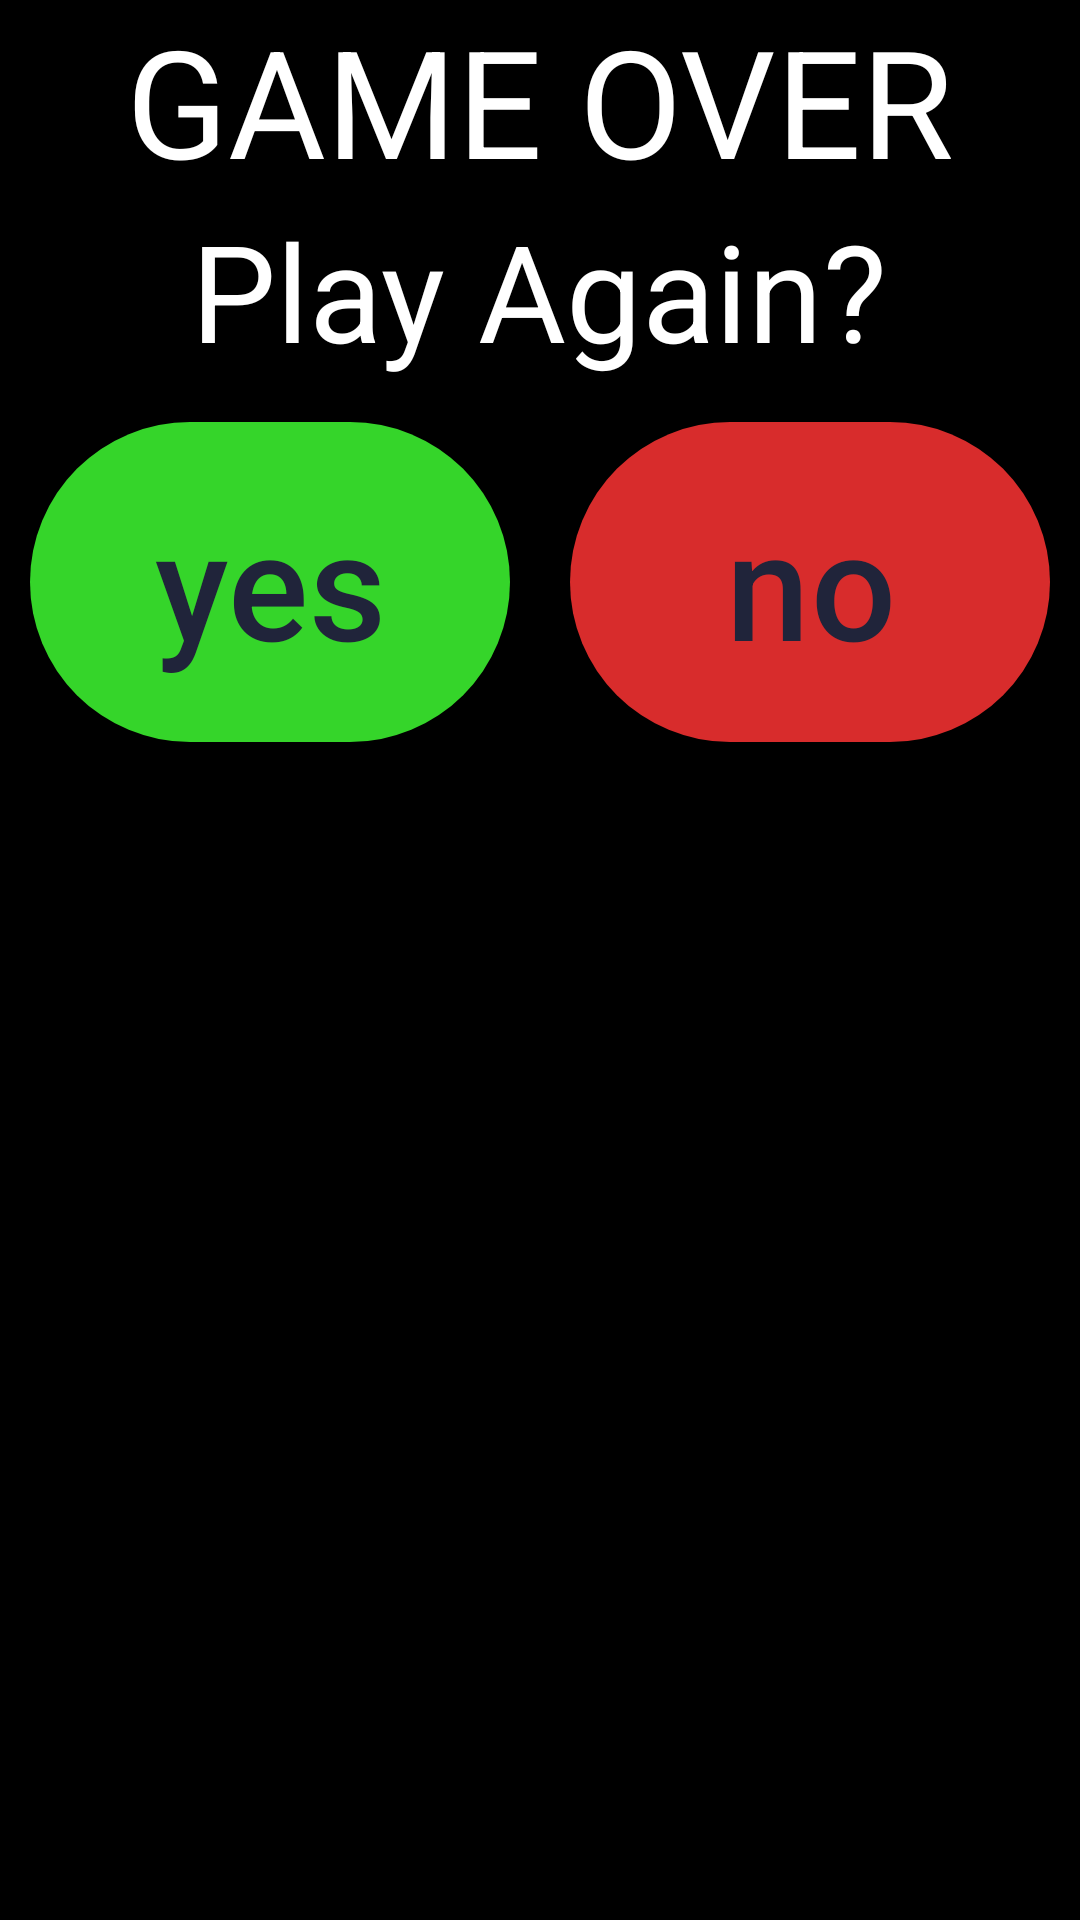

Layout XML and referenced resources for this Android screen:
<!-- AndroidManifest.xml: application theme Theme.SnackAttack -->
<!-- res/layout/activity_game_over.xml -->
<?xml version="1.0" encoding="utf-8"?>
<RelativeLayout xmlns:android="http://schemas.android.com/apk/res/android"
    xmlns:app="http://schemas.android.com/apk/res-auto"
    xmlns:tools="http://schemas.android.com/tools"
    android:layout_width="match_parent"
    android:layout_height="match_parent"
    android:background="#000000"
    tools:context=".GameOverActivity">

    <androidx.appcompat.widget.AppCompatImageView
        android:id="@+id/gameOver_IMG_background"
        android:layout_width="match_parent"
        android:layout_height="match_parent"
        android:scaleType="centerCrop"
        android:alpha="0.45"
        app:srcCompat="@drawable/img_background" />

    <androidx.appcompat.widget.LinearLayoutCompat
        android:layout_width="match_parent"
        android:layout_height="match_parent"
        android:orientation="vertical">

        <com.google.android.material.textview.MaterialTextView
            android:id="@+id/gameover_LBL_title"
            android:layout_width="wrap_content"
            android:layout_height="wrap_content"
            android:layout_gravity="center"
            android:text="GAME OVER"
            android:textColor="#FFFFFF"
            android:textSize="50sp" />

        <com.google.android.material.textview.MaterialTextView
            android:id="@+id/gameover_LBL_again"
            android:layout_width="wrap_content"
            android:layout_height="wrap_content"
            android:layout_gravity="center"
            android:text="Play Again?"
            android:textColor="#FFFFFF"
            android:textSize="45sp" />

        <androidx.appcompat.widget.LinearLayoutCompat
            android:layout_width="match_parent"
            android:layout_height="match_parent"
            android:orientation="horizontal">

            <com.google.android.material.button.MaterialButton
                android:id="@+id/gameover_BTN_yes"
                android:layout_width="0dp"
                android:layout_height="wrap_content"
                android:layout_margin="10dp"
                android:layout_weight="1"
                android:padding="20dp"
                android:text="yes"
                android:textColor="#20243A"
                android:textSize="50sp"
                app:backgroundTint="#35D52A"
                app:cornerRadius="120dp"/>

            <com.google.android.material.button.MaterialButton
                android:id="@+id/gameover_BTN_no"
                android:layout_width="0dp"
                android:layout_height="wrap_content"
                android:layout_margin="10dp"
                android:layout_weight="1"
                android:padding="20dp"
                android:text="no"
                android:textColor="#20243A"
                android:textSize="50sp"
                app:backgroundTint="#D82C2C"
                app:cornerRadius="120dp"
                app:iconTint="#20243A"/>


        </androidx.appcompat.widget.LinearLayoutCompat>


    </androidx.appcompat.widget.LinearLayoutCompat>
</RelativeLayout>
<!-- resources referenced by this layout -->
<resources>
  <style name="Theme.SnackAttack" parent="Base.Theme.SnackAttack" />
  <style name="Base.Theme.SnackAttack" parent="Theme.Material3.DayNight.NoActionBar">
          
          
      </style>
</resources>
